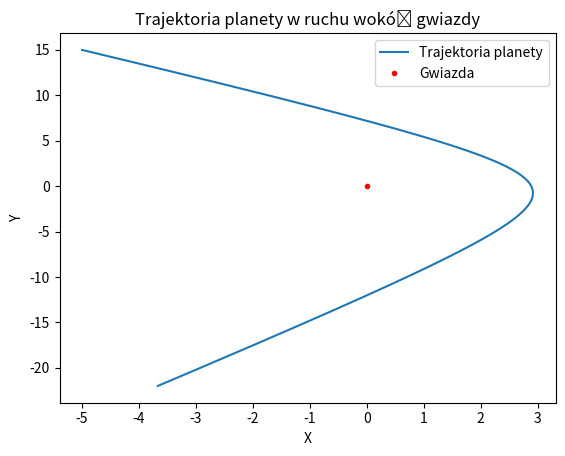

Source code (Python):
import matplotlib.pyplot as pyplot


def F(x1, y1, forces):
    r1q = (x1 * x1 + y1 * y1) ** (1.5)
    forces[0] = -G * M * m1 * x1 / r1q
    forces[1] = -G * M * m1 * y1 / r1q
    return forces


def EL(x1, y1, v1x, v1y, enemom):
    r1 = (x1 * x1 + y1 * y1) ** (1. / 2.)
    v1s = v1x * v1x + v1y * v1y
    enemom[0] = m1 * v1s / 2. - G * m1 * M / r1
    enemom[1] = (x1 * v1y * m1 - y1 * v1x * m1)
    return enemom


G = 1.
M = 100.

m1 = 1.
x1 = [0.0] * 3
y1 = [0.0] * 3
#x1[0] = 1. #elipsa
#y1[0] = 0. #elipsa
#v1x = 3. #elipsa
#v1y = 7. #elipsa
x1[0] = -5. #hiperbola/parabola
y1[0] = 15. #hiperbola/parabola
v1x = 4. #hiperbola/parabola
v1y = -6. #hiperbola/parabola

#tE = 40. #elipsa
tE = 5. #parabola/parabola
Np = 100000

forces = [0.0] * 2
enemom = [0.0] * 2

dt = (tE - 0.0) / Np
dt2 = dt * dt

tarr = []
x1arr = []
y1arr = []
x2arr = []
y2arr = []
enearr = []
momarr = []
F(x1[0], y1[0], forces)
EL(x1[0], y1[0], v1x, v1y, enemom)

x1[1] = x1[0] + v1x * dt + 0.5 * (forces[0] / m1) * dt2
y1[1] = y1[0] + v1y * dt + 0.5 * (forces[1] / m1) * dt2

tarr.append(0.)
x1arr.append(x1[1])
y1arr.append(y1[1])
enearr.append(enemom[0])
momarr.append(enemom[1])

for n in range(1, Np - 1):
    t = 0.0 + n * dt

    F(x1[1], y1[1], forces)

    x1[2] = 2.0 * x1[1] - x1[0] + dt2 * forces[0] / m1
    y1[2] = 2.0 * y1[1] - y1[0] + dt2 * forces[1] / m1

    v1x = (x1[2] - x1[0]) / 2.0 / dt
    v1y = (y1[2] - y1[0]) / 2.0 / dt

    EL(x1[2], y1[2], v1x, v1y, enemom)

    tarr.append(t)
    x1arr.append(x1[1])
    y1arr.append(y1[1])

    enearr.append(enemom[0])
    momarr.append(enemom[1])
    x1[0] = x1[1]
    y1[0] = y1[1]

    x1[1] = x1[2]
    y1[1] = y1[2]

pyplot.plot(x1arr, y1arr, [0], [0], 'r.')
pyplot.xlabel('X')
pyplot.ylabel('Y')
pyplot.title('Trajektoria planety w ruchu wokół gwiazdy')
pyplot.legend(['Trajektoria planety', 'Gwiazda'])
pyplot.show()
